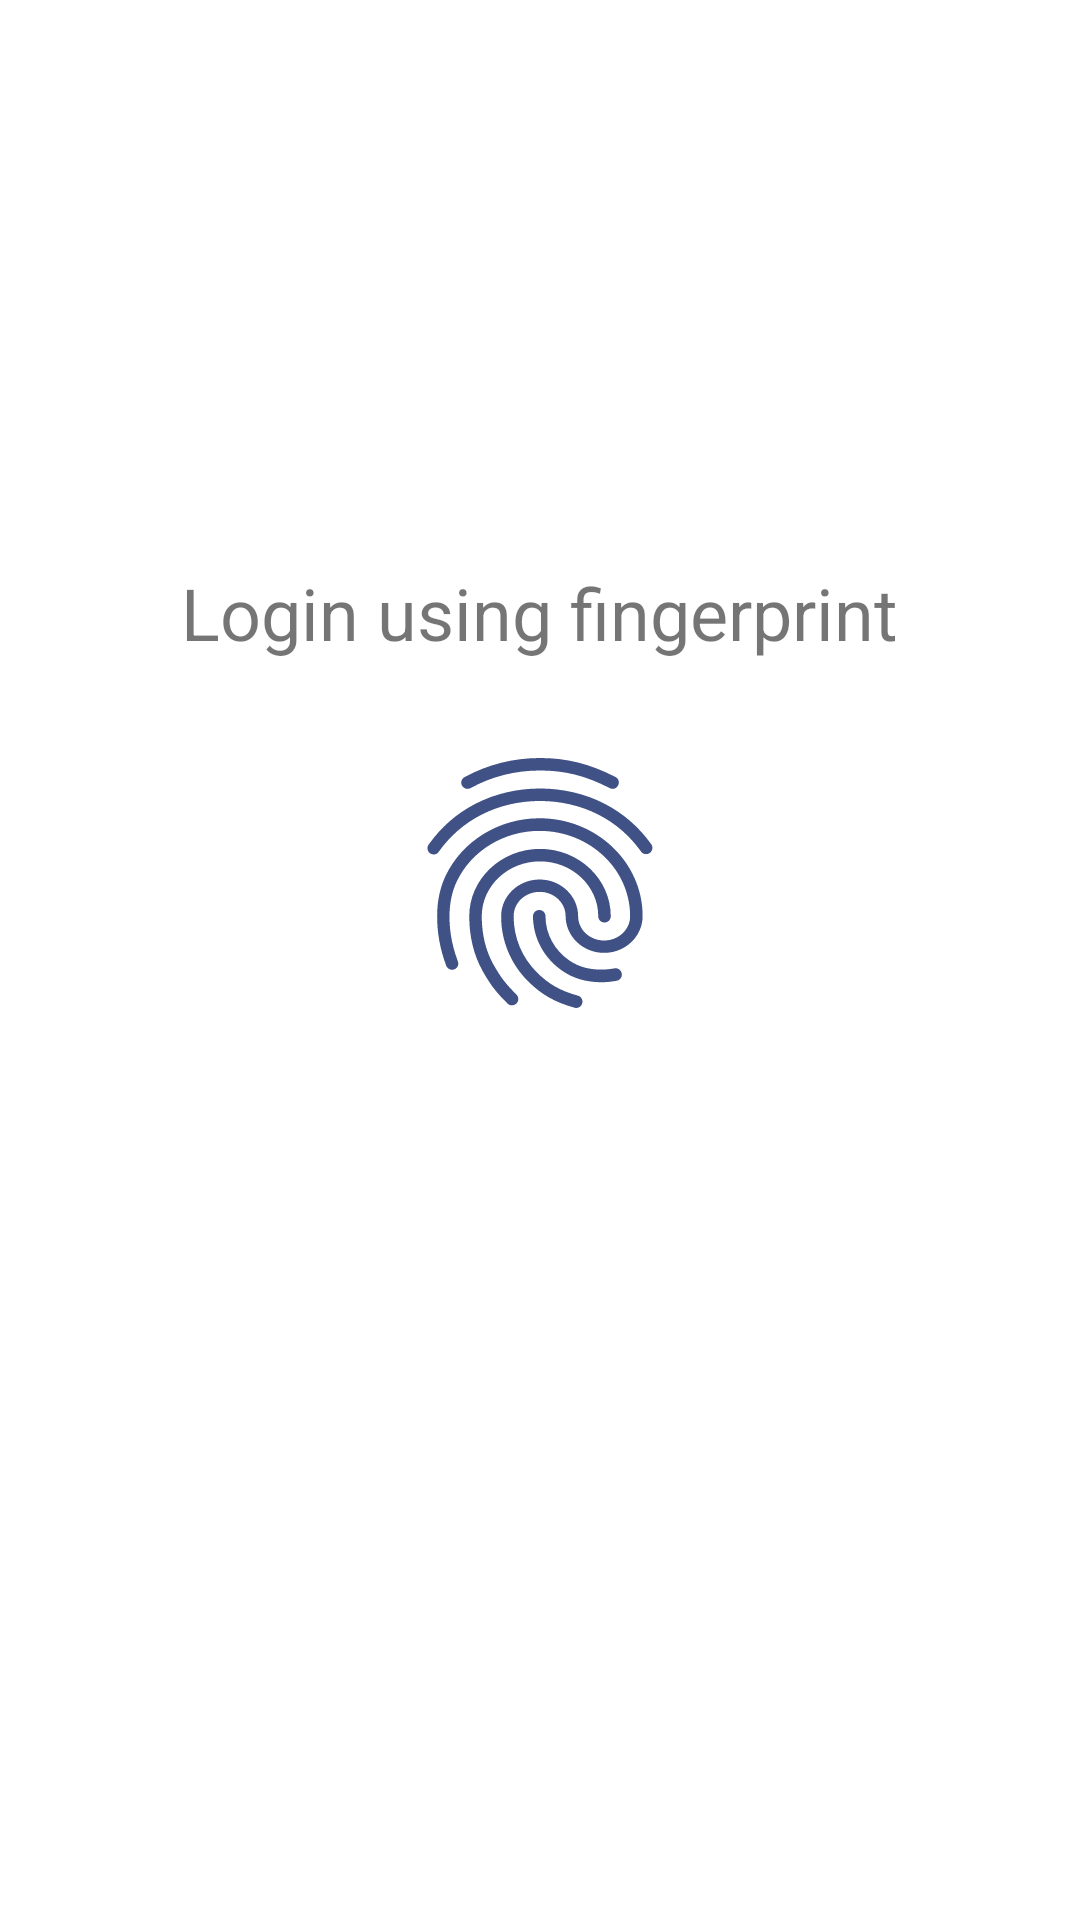

The Android layout XML behind this screen, and the referenced resources:
<!-- AndroidManifest.xml: application theme Theme.MovieList -->
<!-- res/layout/biometric.xml -->
<?xml version="1.0" encoding="utf-8"?>
<androidx.constraintlayout.widget.ConstraintLayout xmlns:android="http://schemas.android.com/apk/res/android"
    xmlns:app="http://schemas.android.com/apk/res-auto"
    xmlns:tools="http://schemas.android.com/tools"
    android:layout_width="match_parent"
    android:layout_height="match_parent">

    <TextView
        android:id="@+id/textView3"
        android:layout_width="wrap_content"
        android:layout_height="wrap_content"
        android:layout_marginStart="24dp"
        android:layout_marginTop="24dp"
        android:layout_marginEnd="24dp"
        android:layout_marginBottom="24dp"
        android:text="Login using fingerprint"
        android:textSize="24sp"
        app:layout_constraintBottom_toBottomOf="parent"
        app:layout_constraintEnd_toEndOf="parent"
        app:layout_constraintHorizontal_bias="0.496"
        app:layout_constraintStart_toStartOf="parent"
        app:layout_constraintTop_toTopOf="parent"
        app:layout_constraintVertical_bias="0.293" />

    <ImageView
        android:id="@+id/fingerPrint"
        android:layout_width="100dp"
        android:layout_height="100dp"
        android:layout_marginTop="24dp"
        app:layout_constraintEnd_toEndOf="parent"
        app:layout_constraintStart_toStartOf="parent"
        app:layout_constraintTop_toBottomOf="@+id/textView3"
        app:srcCompat="@drawable/ic_baseline_fingerprint_24" />
</androidx.constraintlayout.widget.ConstraintLayout>
<!-- resources referenced by this layout -->
<resources>
  <!-- drawable ic_baseline_fingerprint_24: vector/xml drawable (drawable, 2364 chars, omitted) -->
  <style name="Theme.MovieList" parent="Theme.MaterialComponents.DayNight.DarkActionBar">
          
          <item name="colorPrimary">@color/teal_700</item>
          <item name="colorPrimaryVariant">@color/teal_700</item>
          <item name="colorOnPrimary">@color/white</item>
          
          <item name="colorSecondary">@color/teal_200</item>
          <item name="colorSecondaryVariant">@color/teal_700</item>
          <item name="colorOnSecondary">@color/black</item>
          
          <item name="android:statusBarColor" tools:targetApi="l">?attr/colorPrimaryVariant</item>
          
      </style>
  <color name="teal_700">#FF018786</color>
  <color name="white">#FFFFFFFF</color>
  <color name="teal_200">#FF03DAC5</color>
  <color name="black">#FF000000</color>
</resources>
